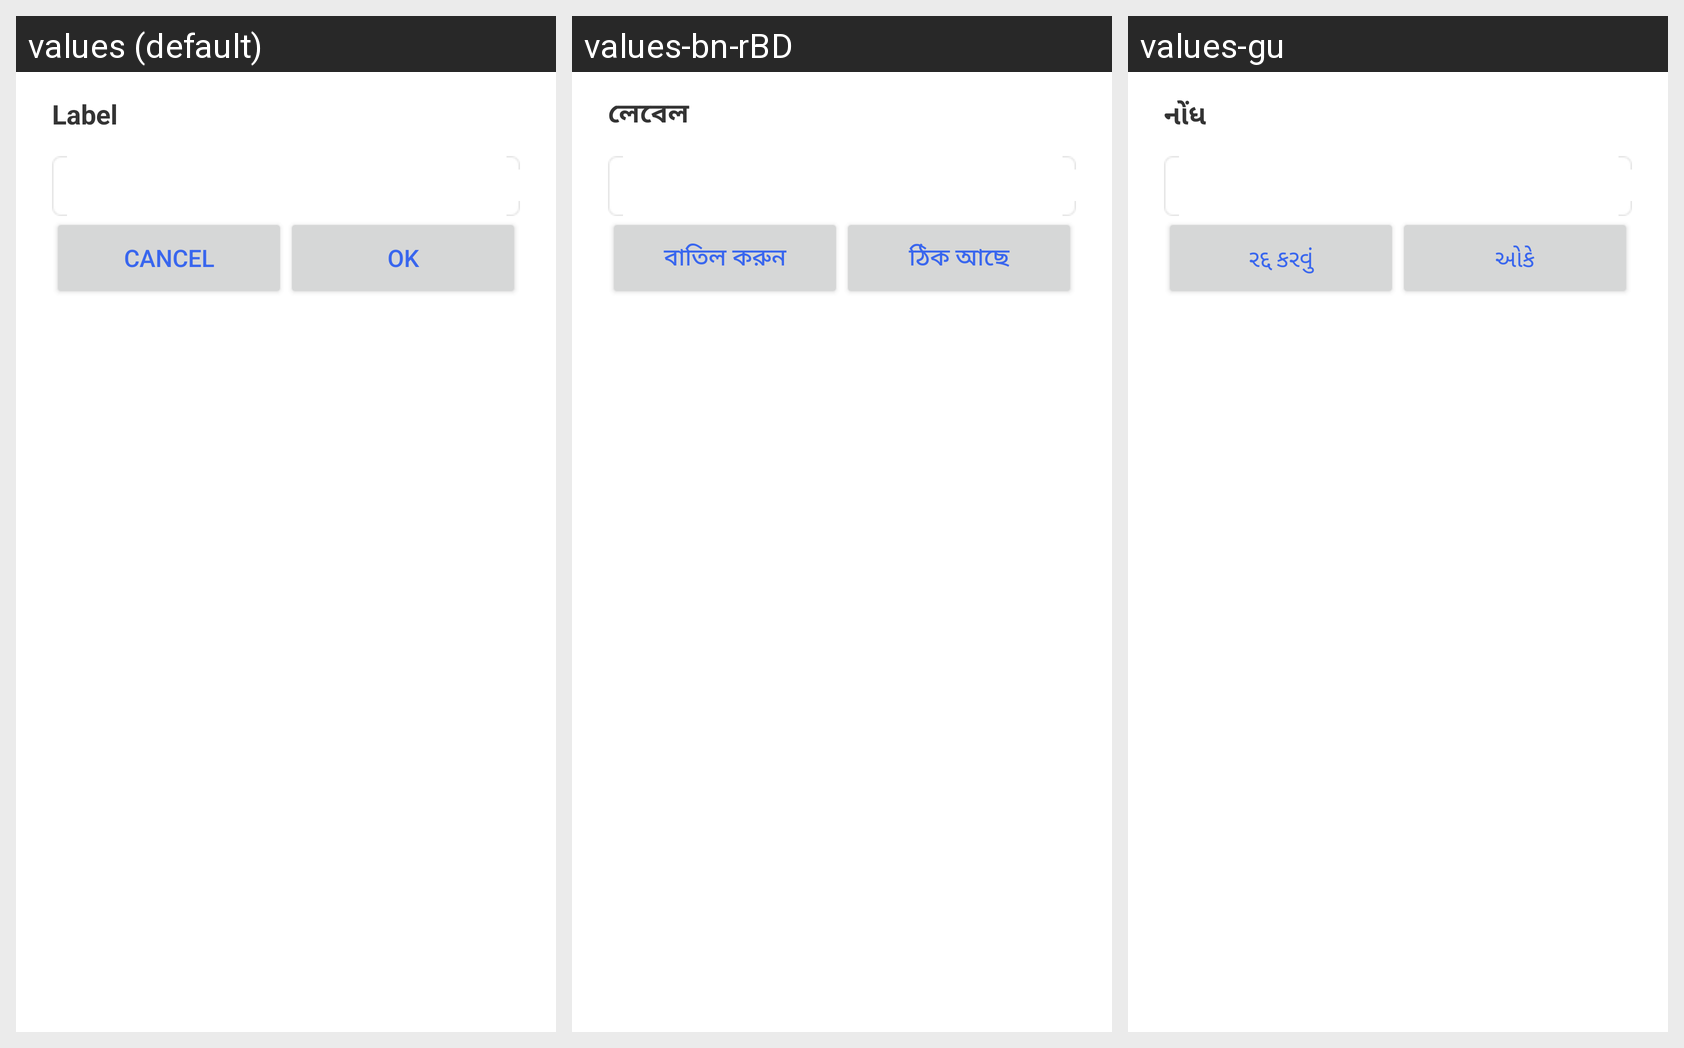

For this localized Android screen grid, give each drawn string resource with its value in every locale shown.
Android screen res/layout/alarm_label_dialog.xml rendered under 3 locales, left to right: values (default), values-bn-rBD, values-gu. Device: Nexus 5 (rendered at 1080×1920; each locale shown at half size, 540×960, under a caption strip naming it); theme Theme.MaterialComponents.DayNight.NoActionBar.
Other locales in the repository, not shown: values-fr, values-ha, values-hi, values-pt, values-pt-rPT, values-ru, values-ur-rPK, values-zh-rCN, values-zh-rTW.
Strings drawn on this screen, with the default value and each locale's value (text and hints the layout hard-codes, and strings that could not be matched under every locale, appear in the picture but are not listed):

label
  values: Label
  values-bn-rBD: লেবেল
  values-gu: નોંધ

time_picker_cancel
  values: Cancel
  values-bn-rBD: বাতিল করুন
  values-gu: રદ્દ કરવું

time_picker_set
  values: OK
  values-bn-rBD: ঠিক আছে
  values-gu: ઓકે
